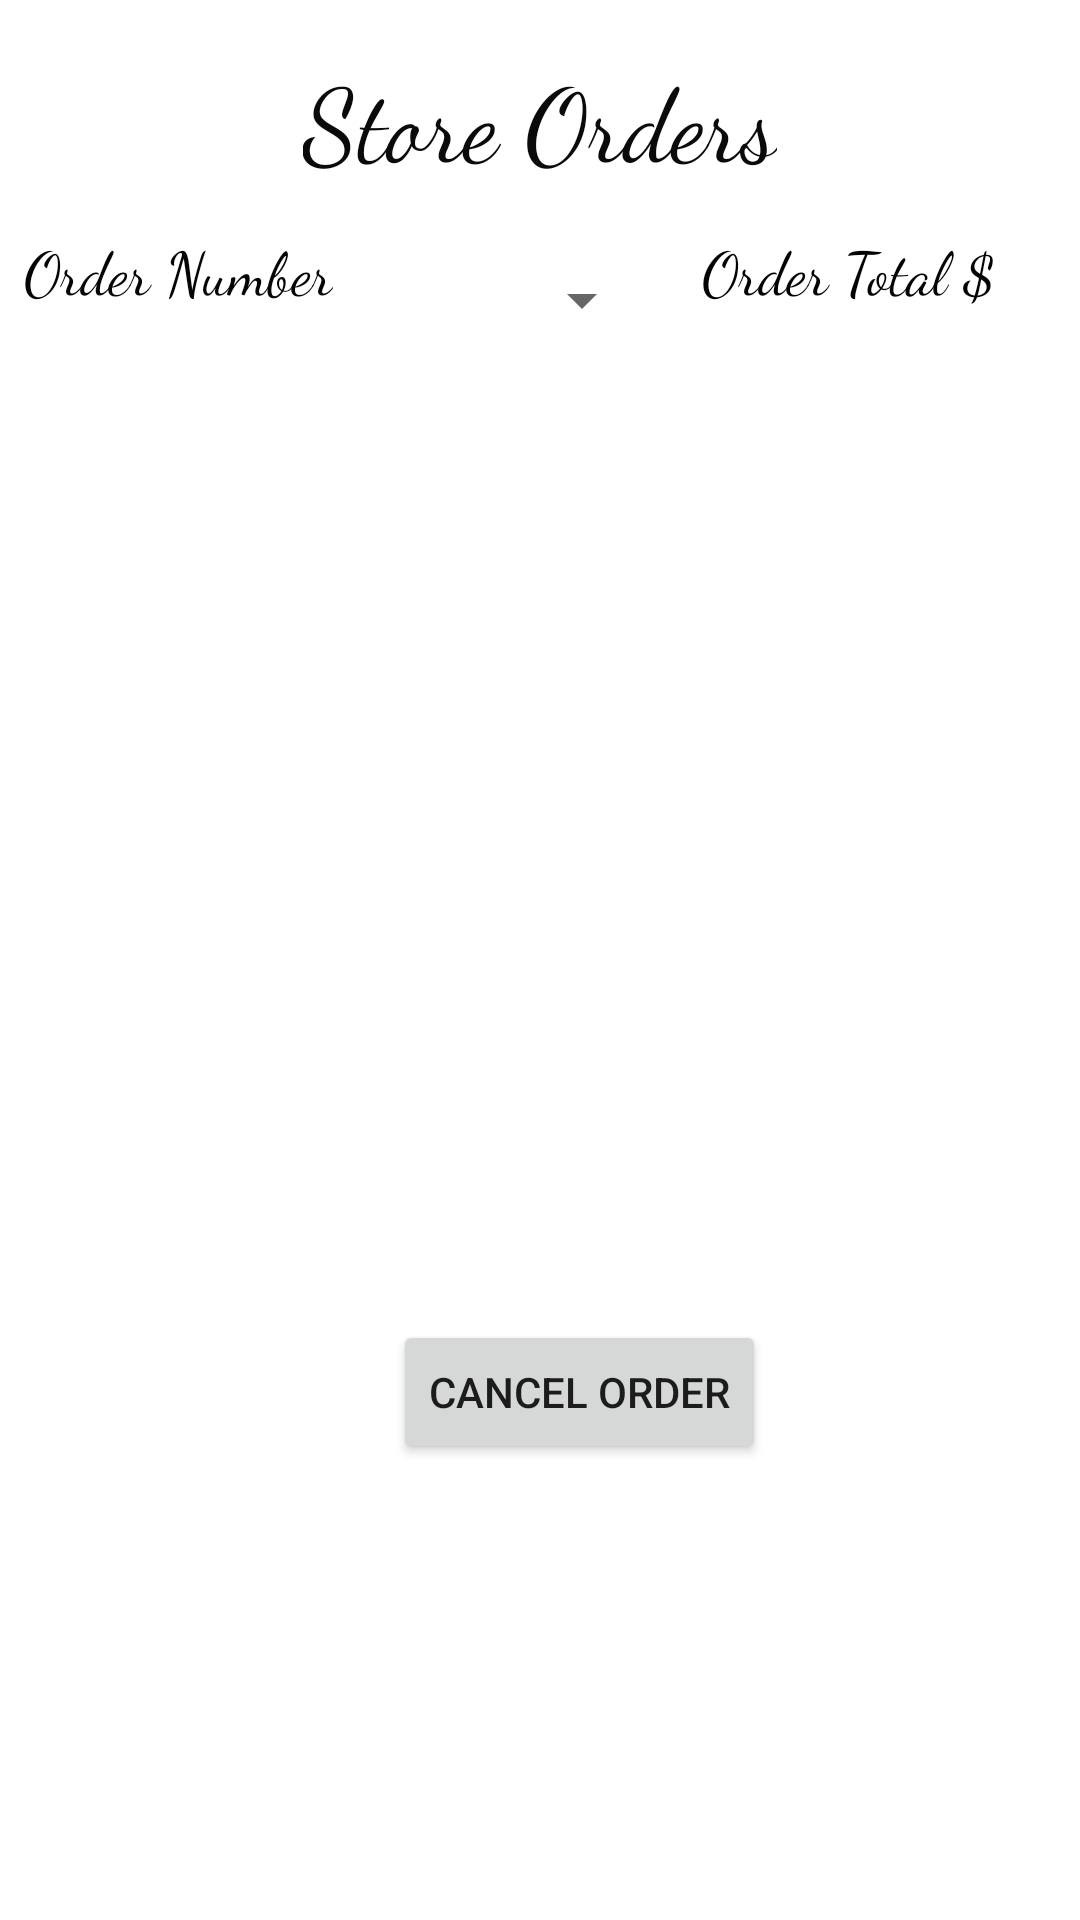

Reconstruct the res/layout file that produces this screen, plus the resources it refers to.
<!-- AndroidManifest.xml: application theme Theme.Project5Pizza -->
<!-- res/layout/storeorders.xml -->
<?xml version="1.0" encoding="utf-8"?>
<androidx.constraintlayout.widget.ConstraintLayout xmlns:android="http://schemas.android.com/apk/res/android"
    xmlns:app="http://schemas.android.com/apk/res-auto"
    xmlns:tools="http://schemas.android.com/tools"
    android:background="@color/white"
    android:layout_width="match_parent"
    android:layout_height="match_parent">

    <TextView
        android:id="@+id/Title"
        android:layout_width="wrap_content"
        android:layout_height="wrap_content"
        android:layout_marginStart="89dp"
        android:layout_marginTop="16dp"
        android:layout_marginEnd="89dp"
        android:fontFamily="cursive"
        android:text="@string/store_orders"
        android:textColor="#0B0A0A"
        android:textSize="34sp"
        app:layout_constraintEnd_toEndOf="parent"
        app:layout_constraintStart_toStartOf="parent"
        app:layout_constraintTop_toTopOf="parent" />

    <Button
        android:id="@+id/cancelOrder"
        android:layout_width="wrap_content"
        android:layout_height="wrap_content"
        android:layout_marginStart="131dp"
        android:layout_marginEnd="132dp"
        android:layout_marginBottom="152dp"
        android:text="@string/cancel_order"
        app:layout_constraintBottom_toBottomOf="parent"
        app:layout_constraintEnd_toEndOf="parent"
        app:layout_constraintHorizontal_bias="0.0"
        app:layout_constraintStart_toStartOf="parent" />

    <TextView
        android:id="@+id/currentNumber"
        android:layout_width="wrap_content"
        android:layout_height="wrap_content"
        android:layout_marginStart="8dp"
        android:layout_marginTop="76dp"
        android:fontFamily="cursive"
        android:text="@string/order_number"
        android:textColor="#050505"
        android:textSize="20sp"
        app:layout_constraintStart_toStartOf="parent"
        app:layout_constraintTop_toTopOf="parent" />

    <TextView
        android:id="@+id/total"
        android:layout_width="wrap_content"
        android:layout_height="wrap_content"
        android:layout_marginStart="16dp"
        android:layout_marginTop="76dp"
        android:fontFamily="cursive"
        android:text="@string/order_total"
        android:textColor="#040303"
        android:textSize="20sp"
        app:layout_constraintStart_toEndOf="@+id/spinner"
        app:layout_constraintTop_toTopOf="parent" />

    <ListView
        android:id="@+id/pizzaOrders"
        android:layout_width="409dp"
        android:layout_height="349dp"
        android:layout_marginStart="1dp"
        android:layout_marginTop="32dp"
        android:layout_marginEnd="1dp"
        app:layout_constraintEnd_toEndOf="parent"
        app:layout_constraintHorizontal_bias="0.0"
        app:layout_constraintStart_toStartOf="parent"
        app:layout_constraintTop_toBottomOf="@+id/currentNumber" />

    <Spinner
        android:id="@+id/spinner"
        android:layout_width="99dp"
        android:layout_height="48dp"
        android:layout_marginStart="8dp"
        android:layout_marginTop="13dp"
        app:layout_constraintStart_toEndOf="@+id/currentNumber"
        app:layout_constraintTop_toBottomOf="@+id/Title"
        tools:ignore="SpeakableTextPresentCheck" />

</androidx.constraintlayout.widget.ConstraintLayout>
<!-- resources referenced by this layout -->
<resources>
  <string name="cancel_order">Cancel Order</string>
  <string name="order_number">Order Number</string>
  <string name="order_total">Order Total $</string>
  <string name="store_orders">Store Orders</string>
  <style name="Theme.Project5Pizza" parent="Theme.MaterialComponents.DayNight.DarkActionBar">
          
          <item name="colorPrimary">@color/purple_500</item>
          <item name="colorPrimaryVariant">@color/purple_700</item>
          <item name="colorOnPrimary">@color/white</item>
          
          <item name="colorSecondary">@color/teal_200</item>
          <item name="colorSecondaryVariant">@color/teal_700</item>
          <item name="colorOnSecondary">@color/black</item>
          
          <item name="android:statusBarColor">?attr/colorPrimaryVariant</item>
          
      </style>
  <!-- not gathered from this repository: default colours our renderer supplied (Android Studio template values) -->
  <color name="purple_500">#FF6200EE</color>
  <color name="purple_700">#FF3700B3</color>
  <color name="teal_200">#FF03DAC5</color>
  <color name="teal_700">#FF018786</color>
  <color name="black">#FF000000</color>
  <color name="white">#FFFFFFFF</color>
</resources>
